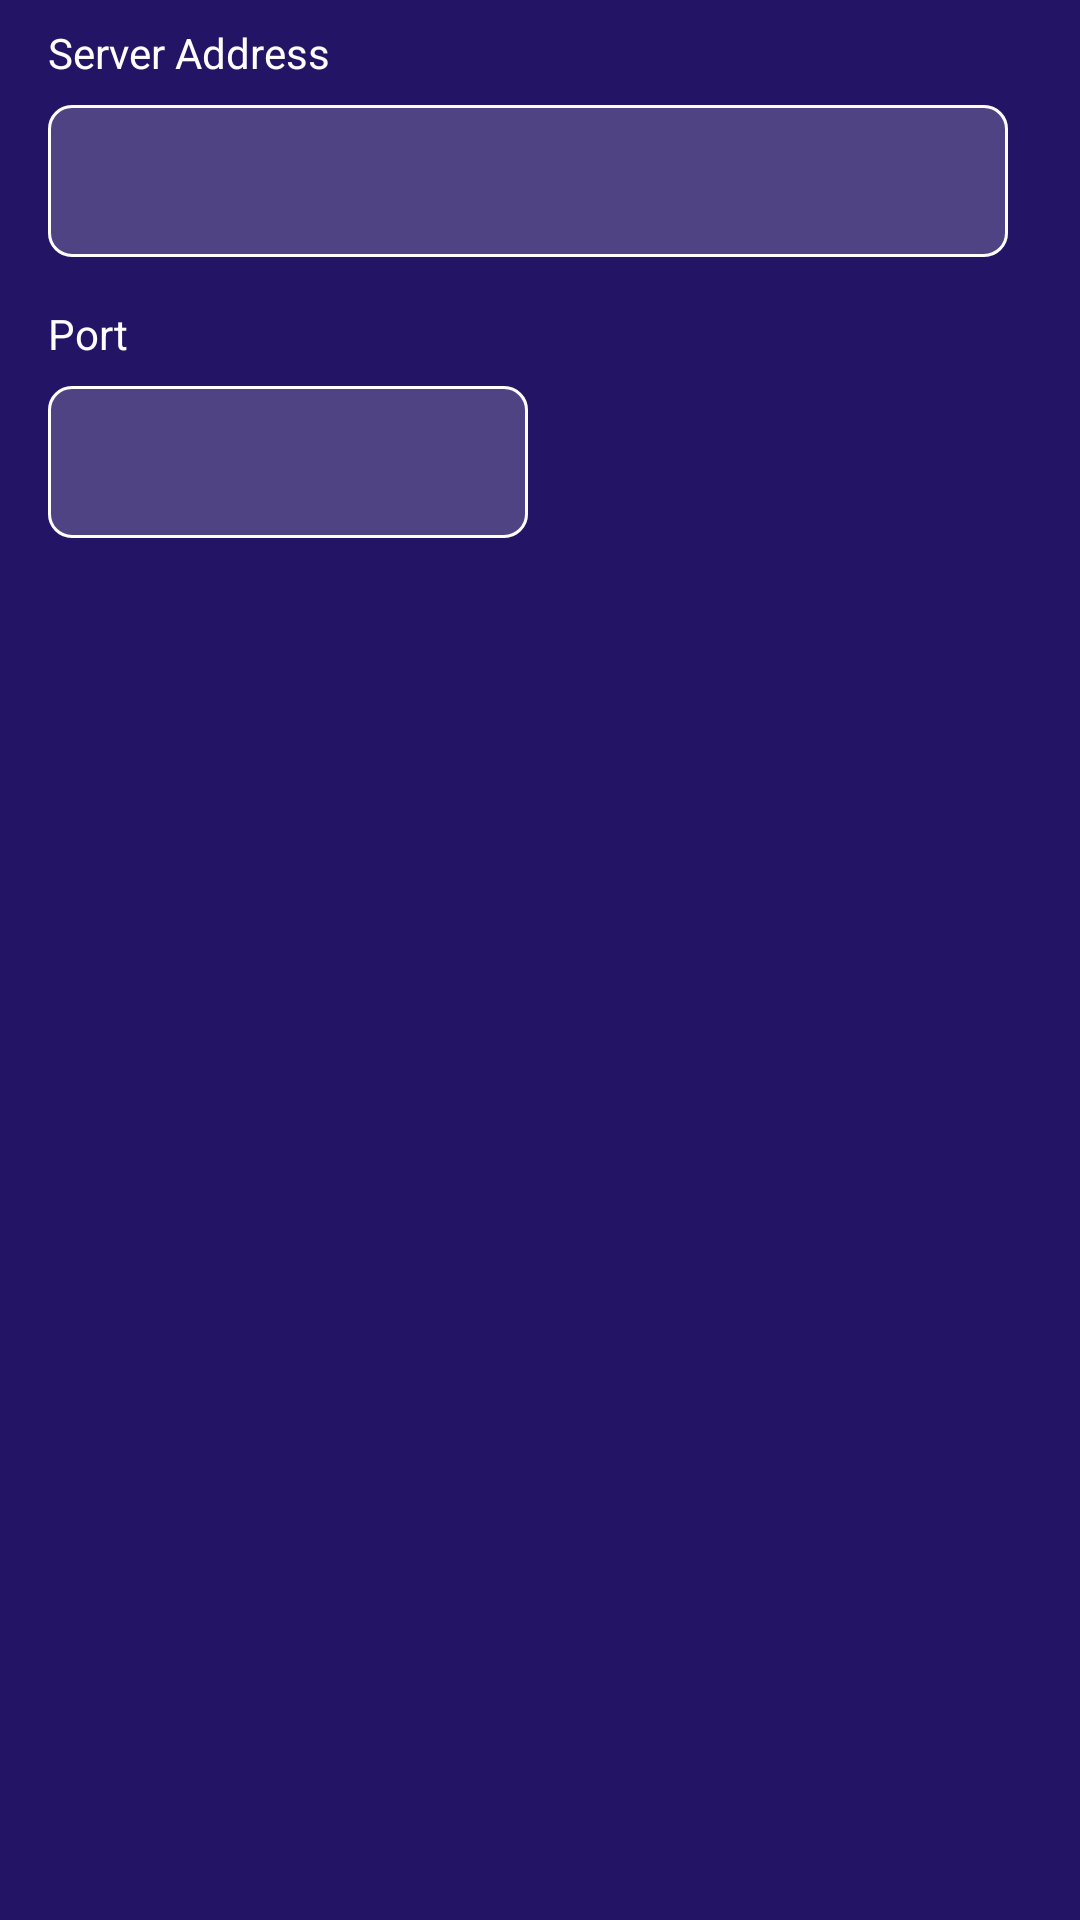

Reconstruct the res/layout file that produces this screen, plus the resources it refers to.
<!-- AndroidManifest.xml: application theme Theme.SmartTunnel -->
<!-- res/layout/http_proxy_layout.xml -->
<?xml version="1.0" encoding="utf-8"?>
<androidx.constraintlayout.widget.ConstraintLayout xmlns:android="http://schemas.android.com/apk/res/android"
    android:layout_width="match_parent"
    android:layout_height="wrap_content"
    xmlns:app="http://schemas.android.com/apk/res-auto">
    <TextView
        android:id="@+id/txtServerAddressLabel"
        android:layout_width="wrap_content"
        android:layout_height="wrap_content"
        app:layout_constraintTop_toTopOf="parent"
        app:layout_constraintStart_toStartOf="parent"
        android:layout_marginStart="16dp"
        android:text="@string/server_address"
        android:layout_marginTop="8dp"
        android:labelFor="@id/edtServerAddress"
        />
    <com.google.android.material.textfield.TextInputLayout
        android:id="@+id/edtServerAddressLayout"
        android:layout_width="0dp"
        android:layout_height="wrap_content"
        app:layout_constraintTop_toBottomOf="@id/txtServerAddressLabel"
        app:layout_constraintStart_toStartOf="@id/txtServerAddressLabel"
        app:layout_constraintEnd_toEndOf="parent"
        android:layout_marginEnd="24dp"
        android:layout_marginTop="8dp"

        >
        <com.google.android.material.textfield.TextInputEditText
            android:id="@+id/edtServerAddress"
            android:layout_width="match_parent"
            android:layout_height="wrap_content"
            android:inputType="textWebEditText"
            android:paddingTop="12dp"
            />
    </com.google.android.material.textfield.TextInputLayout>
    <TextView
        android:id="@+id/txtServerPortLabel"
        android:layout_width="wrap_content"
        android:layout_height="wrap_content"
        app:layout_constraintTop_toBottomOf="@id/edtServerAddressLayout"
        app:layout_constraintStart_toStartOf="parent"
        android:layout_marginStart="16dp"
        android:text="@string/server_port"
        android:layout_marginTop="16dp"
        android:labelFor="@id/edtServerPort"
        />
    <com.google.android.material.textfield.TextInputLayout
        android:id="@+id/edtServerPortLayout"
        android:layout_width="160dp"
        android:layout_height="wrap_content"
        app:layout_constraintTop_toBottomOf="@id/txtServerPortLabel"
        app:layout_constraintStart_toStartOf="@id/txtServerPortLabel"
        android:layout_marginEnd="16dp"
        android:layout_marginTop="8dp"

        >
        <com.google.android.material.textfield.TextInputEditText
            android:id="@+id/edtServerPort"
            android:layout_width="match_parent"
            android:layout_height="wrap_content"
            android:inputType="numberDecimal"
            android:paddingTop="12dp"
            />
    </com.google.android.material.textfield.TextInputLayout>
</androidx.constraintlayout.widget.ConstraintLayout>
<!-- resources referenced by this layout -->
<resources>
  <string name="server_address" translatable="false">Server Address</string>
  <string name="server_port" translatable="false">Port</string>
  <color name="colorPrimary">#004a9e</color>
  <color name="colorPrimaryVariant">#002957</color>
  <color name="white">#FFFFFFFF</color>
  <color name="textColorSecondary">#A6FFFFFF</color>
  <color name="colorSecondary">#1A918E</color>
  <color name="colorSecondaryVariant">#0E4E4C</color>
  <style name="AppBarLayoutStyle" parent="Widget.MaterialComponents.AppBarLayout.Primary">
          <item name="android:background">@color/colorToolbar</item>
      </style>
  <style name="ToolbarLayoutStyle" parent="Widget.MaterialComponents.Toolbar.Primary">
          <item name="android:background">@color/colorToolbar</item>
          <item name="titleTextColor">@color/white</item>
          <item name="colorOnPrimary">@color/white</item>
          <item name="titleTextAppearance">@style/TitleTextAppearance</item>
          <item name="actionMenuTextColor">@color/white</item>
      </style>
  <style name="CheckBoxStyle" parent="Widget.MaterialComponents.CompoundButton.CheckBox">
          <item name="android:textColor">@color/color_primary_text</item>
          <item name="buttonTint">@color/color_compund_button</item>
      </style>
  <style name="BottomNavStyle" parent="Widget.MaterialComponents.BottomNavigationView.Colored">
          <item name="itemTextColor">@color/color_nav_icon</item>
          <item name="android:background">@color/colorToolbar</item>
          <item name="itemIconTint">@color/color_nav_icon</item>
      </style>
  <style name="TabStyle" parent="Widget.MaterialComponents.TabLayout.Colored">
          <item name="android:background">@color/colorToolbar</item>
          <item name="tabTextColor">@color/color_tab_text</item>
  
      </style>
  <style name="RadioButtonStyleNormalTheme" parent="Widget.MaterialComponents.CompoundButton.RadioButton">
          <item name="android:textColor">@color/color_primary_text</item>
          <item name="buttonTint">@color/color_primary_text</item>
      </style>
  <color name="colorWindowBackground">#241465</color>
  <!-- drawable list_divider (drawable) -->
  <?xml version="1.0" encoding="utf-8"?>
  <shape xmlns:android="http://schemas.android.com/apk/res/android">
  <solid android:color="#66FFFFFF"/>
      <size android:height="1dp"/>
  </shape>
  <color name="colorHighlight">#D8FFFFFF</color>
  <color name="black">#FF000000</color>
  <style name="AlertDialogStyle" parent="Theme.MaterialComponents.Light.Dialog.Alert">
          <item name="android:textColor">@color/colorPrimary</item>
      </style>
  <style name="BottomSheetStyle" parent="Theme.Design.BottomSheetDialog">
          <item name="android:windowTranslucentStatus">true</item>
      </style>
  <style name="ShapeAppearanceRound25" parent="ShapeAppearance.MaterialComponents.MediumComponent">
          <item name="cornerFamily">rounded</item>
          <item name="cornerSize">8dp</item>
      </style>
  <style name="TextInputThemeOverlay" parent="ThemeOverlay.MaterialComponents.TextInputEditText.OutlinedBox">
          <item name="editTextStyle">@style/EditTextStyle</item>
          <item name="colorPrimary">@color/white</item>
  
      </style>
  <color name="colorError">#FFBA44</color>
  <color name="colorToolbar">#004a9e</color>
  <style name="TitleTextAppearance" parent="TextAppearance.AppCompat.Title">
      <item name="android:textSize">16sp</item>
  </style>
  <style name="EditTextStyle" parent="Base.Widget.MaterialComponents.TextInputEditText">
          <item name="android:textColor">@color/color_edittext_text</item>
          <item name="android:textColorHint">@color/colorHint</item>
      </style>
  <color name="colorHint">#B3FFFFFF</color>
</resources>
